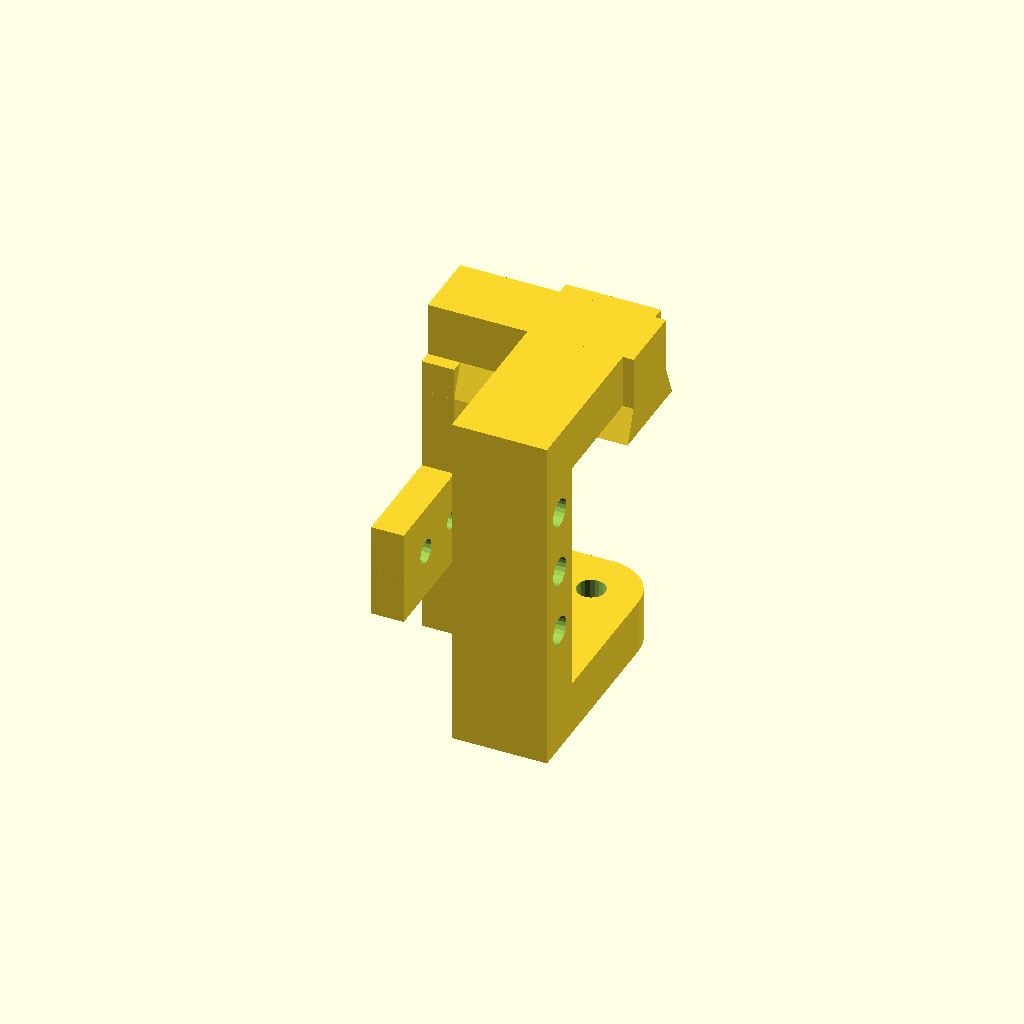
Cell 1: rendered with the file's own defaults.
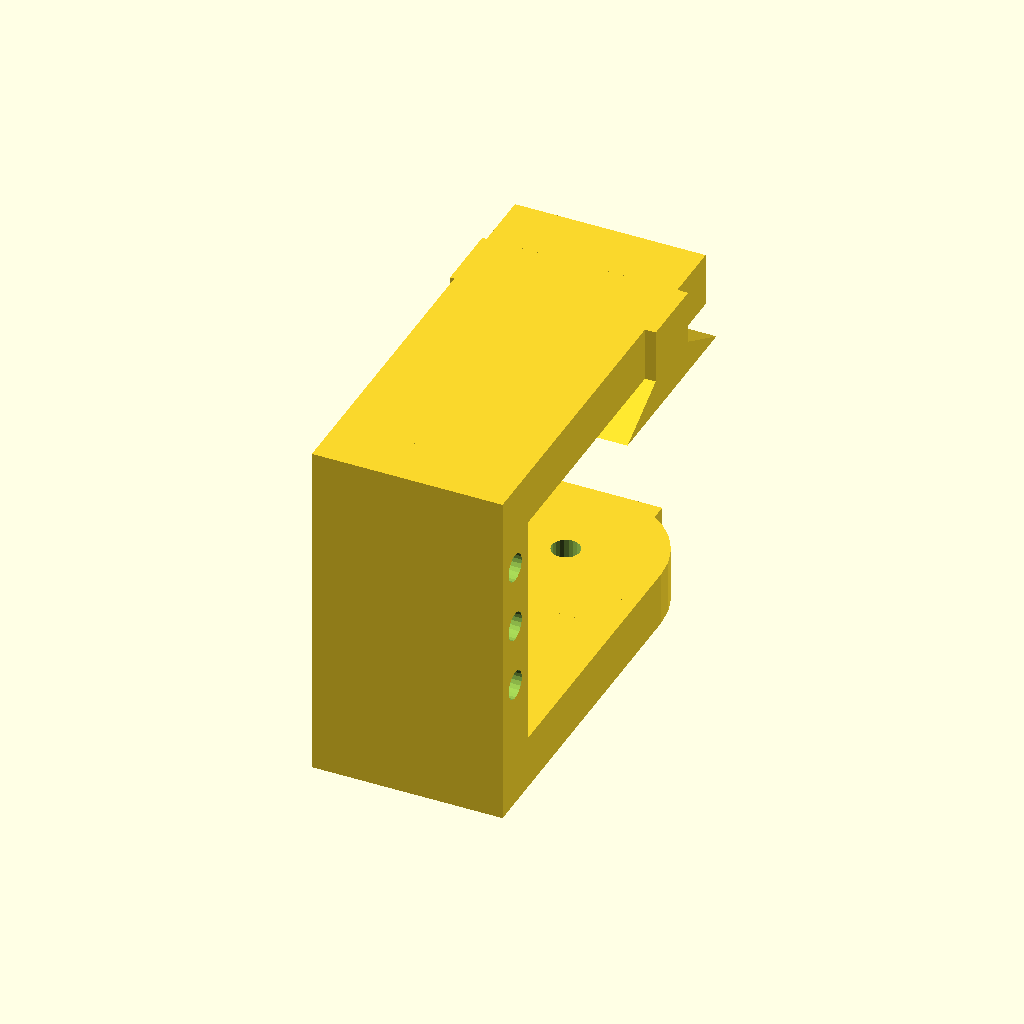
Cell 2: dovetail_base = 88 (everything else at default).
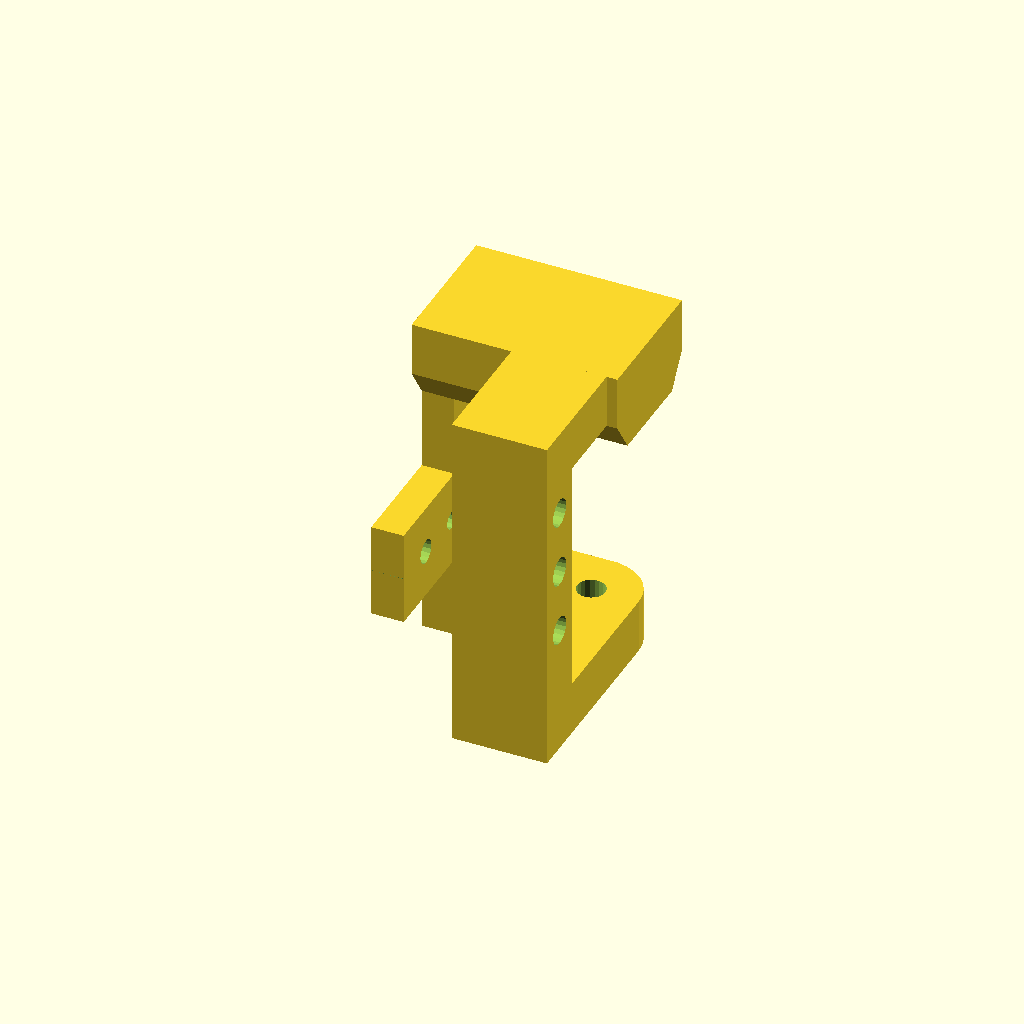
Cell 3 — dovetail_top set to 64, the other parameters unchanged.
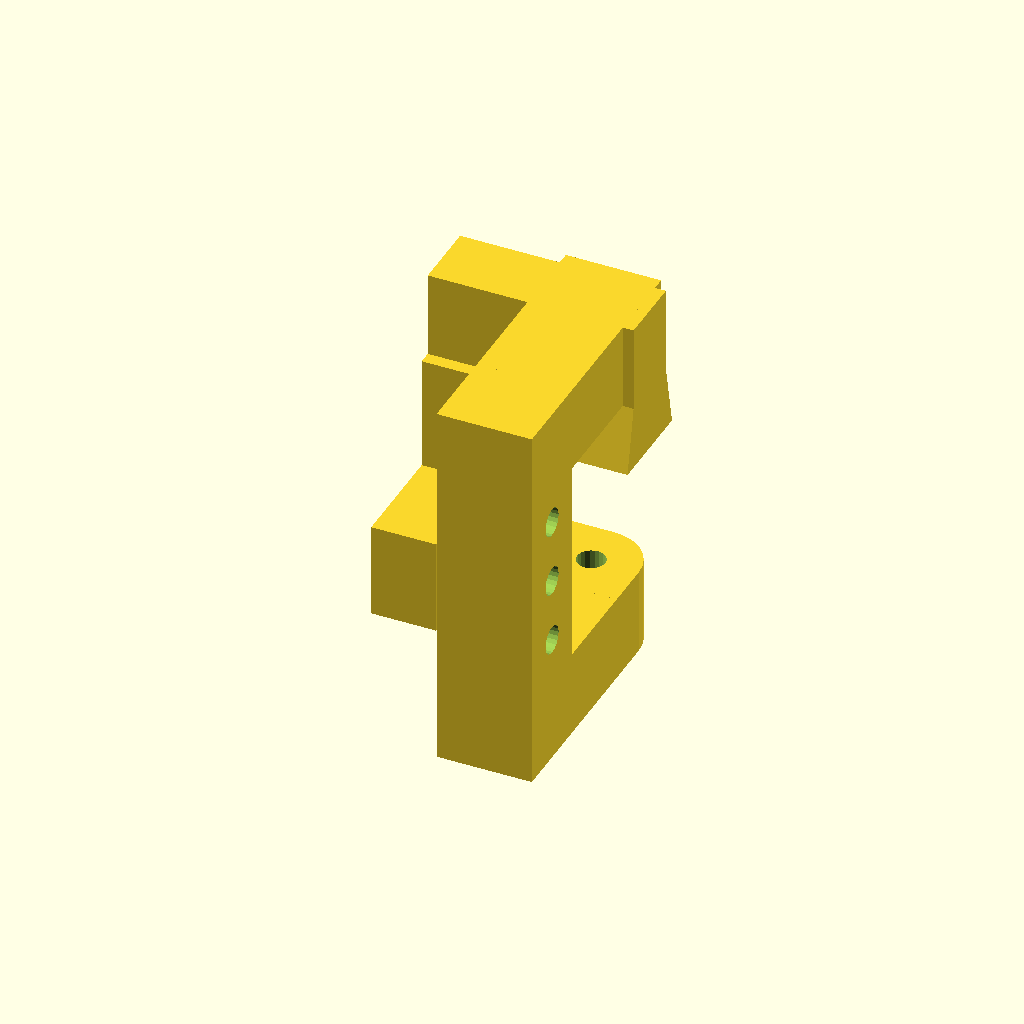
Cell 4: dovetail_height = 30 (everything else at default).
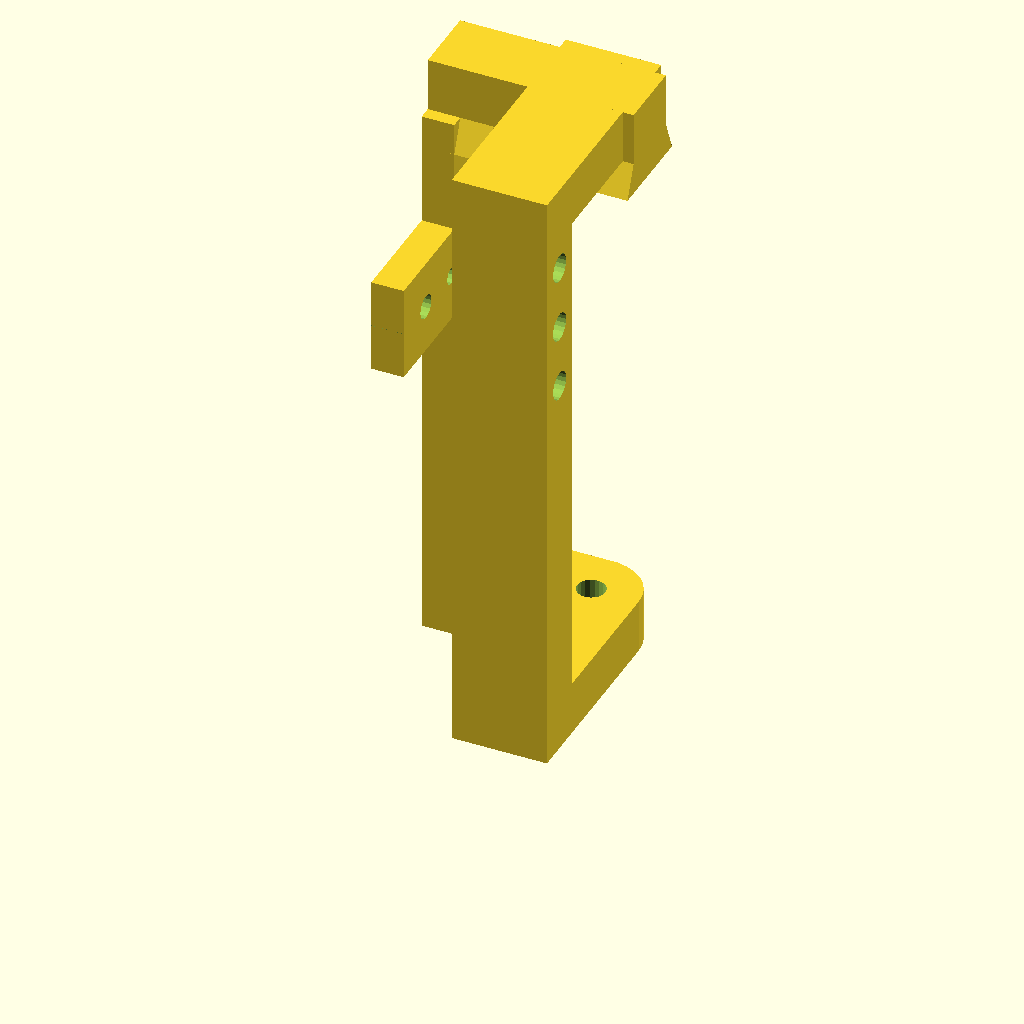
Cell 5: the same model with dual_arms_connector = 250.
One fixed orthographic camera (rotation 55°, 0°, 25°; colour scheme Cornfield) for every cell.
The OpenSCAD source (AZ_GTi_Adapter.scad):
//定义变量
dovetail_base=44;
dovetail_top=32;
dovetail_height=15;
dual_arms_gap=160;
dual_arms_connector=125;
dual_arm_counterweight=75+15;
dual_arm_dovetail=80+15;
dual_arm_append_thickness=10;
 //望远镜底座：25毫米，3/8，1/4，1/4

Dovetail_CubePoints = [
  [  0,  0,  0 ],  //0
  [ dual_arm_dovetail,  0,  0 ],  //1
  [ dual_arm_dovetail,  dovetail_base,  0 ],  //2
  [  0,  dovetail_base,  0 ],  //3

  [  0,  (dovetail_base-dovetail_top)/2,  dovetail_height ],  //4
  [ dual_arm_dovetail,  (dovetail_base-dovetail_top)/2,  dovetail_height ],  //5
  [ dual_arm_dovetail,  dovetail_base-(dovetail_base-dovetail_top)/2,  dovetail_height ],  //6
  [  0,  dovetail_base-(dovetail_base-dovetail_top)/2,  dovetail_height ]]; //7
  
Dovetail_CubeFaces = [
  [0,1,2,3],  // bottom
  [4,5,1,0],  // front
  [7,6,5,4],  // top
  [5,6,2,1],  // right
  [6,7,3,2],  // back
  [7,4,0,3]]; // left
  




//U型框架区域

//置物平板
difference(){
 union(){

cube([dovetail_height,dovetail_base,dual_arms_connector]);


translate([0,-50,dual_arms_connector-75-dovetail_base/2])
{cube([dovetail_height,50,dovetail_base]);}
}

//望远镜固定螺孔1
rotate([90,0,90]){
translate([dovetail_base/2,dual_arms_connector-75 ,-10]){
cylinder(dovetail_height*6,4,4);}}

//望远镜固定螺孔2
rotate([90,0,90]){
translate([dovetail_base/2-25,dual_arms_connector-75 ,-10]){
cylinder(dovetail_height*6,4,4);}}

//望远镜固定螺孔3
rotate([90,0,90]){
translate([dovetail_base/2-25-25,dual_arms_connector-75 ,-10]){
cylinder(dovetail_height*6,5.5,5.5);}}
}
 
//鸠尾板
translate([0,0,dual_arms_connector-dovetail_height]){
polyhedron( Dovetail_CubePoints, Dovetail_CubeFaces );
}

translate([0,(dovetail_base-dovetail_top)/2,dual_arms_connector]){
cube([dual_arm_dovetail,dovetail_top,dual_arm_append_thickness+dovetail_height]);}


//重锤连接杆支撑臂
difference(){
union(){
translate([0,0,0]){
cube([dual_arm_counterweight,dovetail_base/2,dovetail_height]);}
translate([0,dovetail_base/2,0]){
cube([dual_arm_counterweight-20,dovetail_base/2,dovetail_height]);
}

translate([0,0,-dual_arm_append_thickness]){
cube([dual_arm_counterweight,dovetail_base/2,dual_arm_append_thickness]);

translate([0,dovetail_base/2,0]){cube([dual_arm_counterweight-20,dovetail_base/2,dual_arm_append_thickness]);}

}

translate([dual_arm_counterweight-dovetail_base/2,dovetail_base/2,-dual_arm_append_thickness]){
cylinder(dovetail_height+dual_arm_append_thickness,dovetail_base/2,dovetail_base/2);}
}
translate([dual_arm_counterweight-dovetail_base/2,dovetail_base/2,0]){
cylinder(dovetail_height*4,6.5,6.5,center=true);}

}



//外接重锤平台
difference(){
translate([dual_arm_counterweight-dovetail_base,-dovetail_base-dovetail_height-dual_arm_append_thickness,-dual_arm_append_thickness]){cube([dovetail_base,dovetail_height+dual_arm_append_thickness,dual_arm_append_thickness*2+dovetail_height+dual_arms_connector]);}

rotate([90,0,90]){
translate([-dovetail_base-0.5*(dovetail_height+dual_arm_append_thickness),dual_arms_connector-75 ,0]){
cylinder(dovetail_height*7,6.5,6.5);}}

rotate([90,0,90]){
translate([-dovetail_base-0.5*(dovetail_height+dual_arm_append_thickness),dual_arms_connector-75+30 ,0]){
cylinder(dovetail_height*7,6.5,6.5);}}

rotate([90,0,90]){
translate([-dovetail_base-0.5*(dovetail_height+dual_arm_append_thickness),dual_arms_connector-75+60 ,0]){
cylinder(dovetail_height*7,6.5,6.5);}}

}

 

//重锤杆端连接件
translate([dual_arm_counterweight-dovetail_base,-dovetail_base,-dual_arm_append_thickness]){cube([dovetail_base,dovetail_base,dual_arm_append_thickness+dovetail_height]);}

//鸠尾板端连接件
translate([dual_arm_counterweight-dovetail_base,-dovetail_base,dual_arms_connector]){cube([dovetail_base,dovetail_base*2,dual_arm_append_thickness+dovetail_height]);}
Parameter table extracted from the source (name, type, default, range or options):
dovetail_base: number, default 44
dovetail_top: number, default 32
dovetail_height: number, default 15
dual_arms_gap: number, default 160
dual_arms_connector: number, default 125
dual_arm_append_thickness: number, default 10
